Run: headless pygame with SDL's dummy video driver; simulated clock (each Clock.tick advances the game by its frame time, no real sleeping); random seed 0; keys injected as events and as key.get_pressed() state; mouse plan: one left click at the window centre at the start of phase 2, then a move to the lower-right quarter at the start of phase 3.
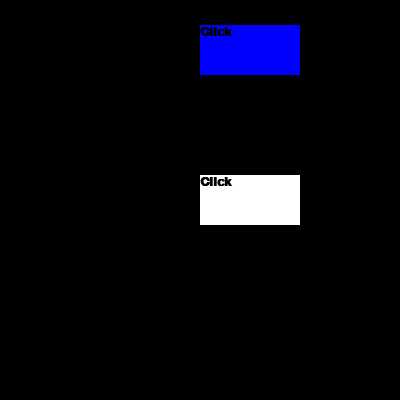
Frame 1 of 4 · flips 1–60 · no input
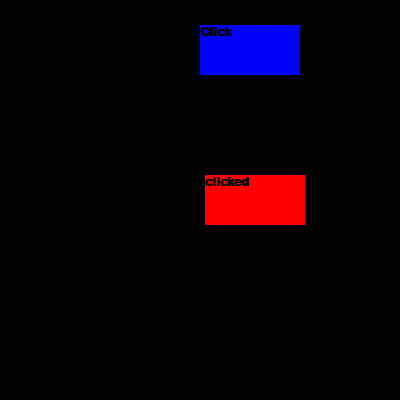
Frame 2 of 4 · flips 61–180 · clicked the window centre · tapped SPACE, RETURN · held RIGHT (→), D
Frame 3 of 4 · flips 181–300 · moved the mouse to the lower-right quarter · held DOWN (↓), S · screen unchanged from frame 2, image omitted
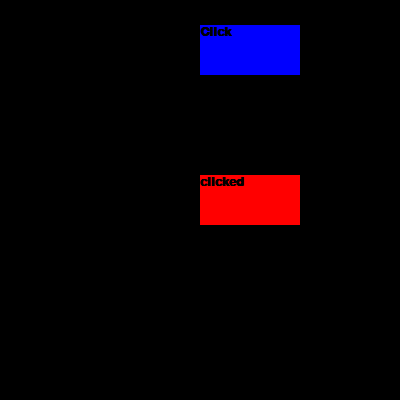
Frame 4 of 4 · flips 301–420 · held LEFT (←), A, UP (↑), W

The pygame program that drew these frames:

import pygame, random
pygame.init()

w = 400
h = 400
win = pygame.display.set_mode((w, h))

class Button():
  def __init__(self,x,y,w=50,h=50,faceColor="white",centered=True,text="Click"):
    
    # make a rectangle Surface & add to window
    self.w = w
    self.h = h
    self.x = x 
    if centered:
      self.y = y-self.h/2 # places x and y at centerof shape
    else:
      self.y = y
    self.box = pygame.Rect(self.x,self.y,self.w,self.h)  # store loc for pygame

    # drawing button face
    self.face = pygame.Surface((self.w,self.h)) 
    self.face.fill(pygame.Color(faceColor)) # white becomes color

    # button text
    self.text = "Click"
    self.fontSize = 20

    # setup methods
    self.writeText() # write text upon instantiation
    
#   adding text
  def writeText(self):
    '''writes text to a surface. text should be string.'''
    font = pygame.font.SysFont("Arial", self.fontSize, bold=True) # arguments: (fontName, size, bold=False, italic=False)
    text = font.render(self.text, 1, pygame.Color("Black")) #overwrite text input to turn it into blit-able content
    self.face.blit(text, (0, 0)) # add text to button Face
  
  def click(self,event,color=(255,0,0)):
      '''Controls click interaction for a surface. To be called in event for loop.
      event - pygame event (from for loop)
      surface - pygame surface to draw on (win, buttonFace, etc.)'''
      if event.type == pygame.MOUSEBUTTONDOWN :
          x, y = pygame.mouse.get_pos() # so it doesn't get multiple points (faster code)
          if pygame.mouse.get_pressed()[0]:
              if self.box.collidepoint(x, y):
                  print('Click in box')
                  self.face.fill(color) # change color
                  self.text="clicked" # change text
                  self.writeText() # update text
    
  def key(self, event):
      '''Controls key interaction for a surface. To be called in event for loop.
            event - pygame event (from for loop)
            surface - pygame surface to draw on (win, buttonFace, etc.)'''
      if (event.type == pygame.KEYDOWN):
          if (event.key == pygame.K_LEFT):
            # left arrow box to left
              if (self.x > self.w): # within left edge
                self.x -= 5
              print('left key press')
          if (event.key == pygame.K_RIGHT):
              if (self.x < w-self.w): # within right edge
                self.x += 5
              print('right key press')
                
  def show(self):
    '''Draw the button onto the window.'''
    win.blit(self.face, (self.x, self.y))

def main():
    running = True
    button = Button(w/2,h/2,w=100)
    button2 = Button(w/2,50,w=100,faceColor="Blue")
    
    while running:
        win.fill((0,0,0))
        # uncomment for animation
        # button.x += random.randint(-2,2)
        for event in pygame.event.get():
            if (event.type == pygame.QUIT):
                pygame.quit()
            button.click(event)
            button.key(event)
        button.show()
        button2.show()
    
        pygame.display.update()

if __name__ == '__main__':
  # executes when run from script, but noto imported
  # now your code can be treated like a library!
  main()
